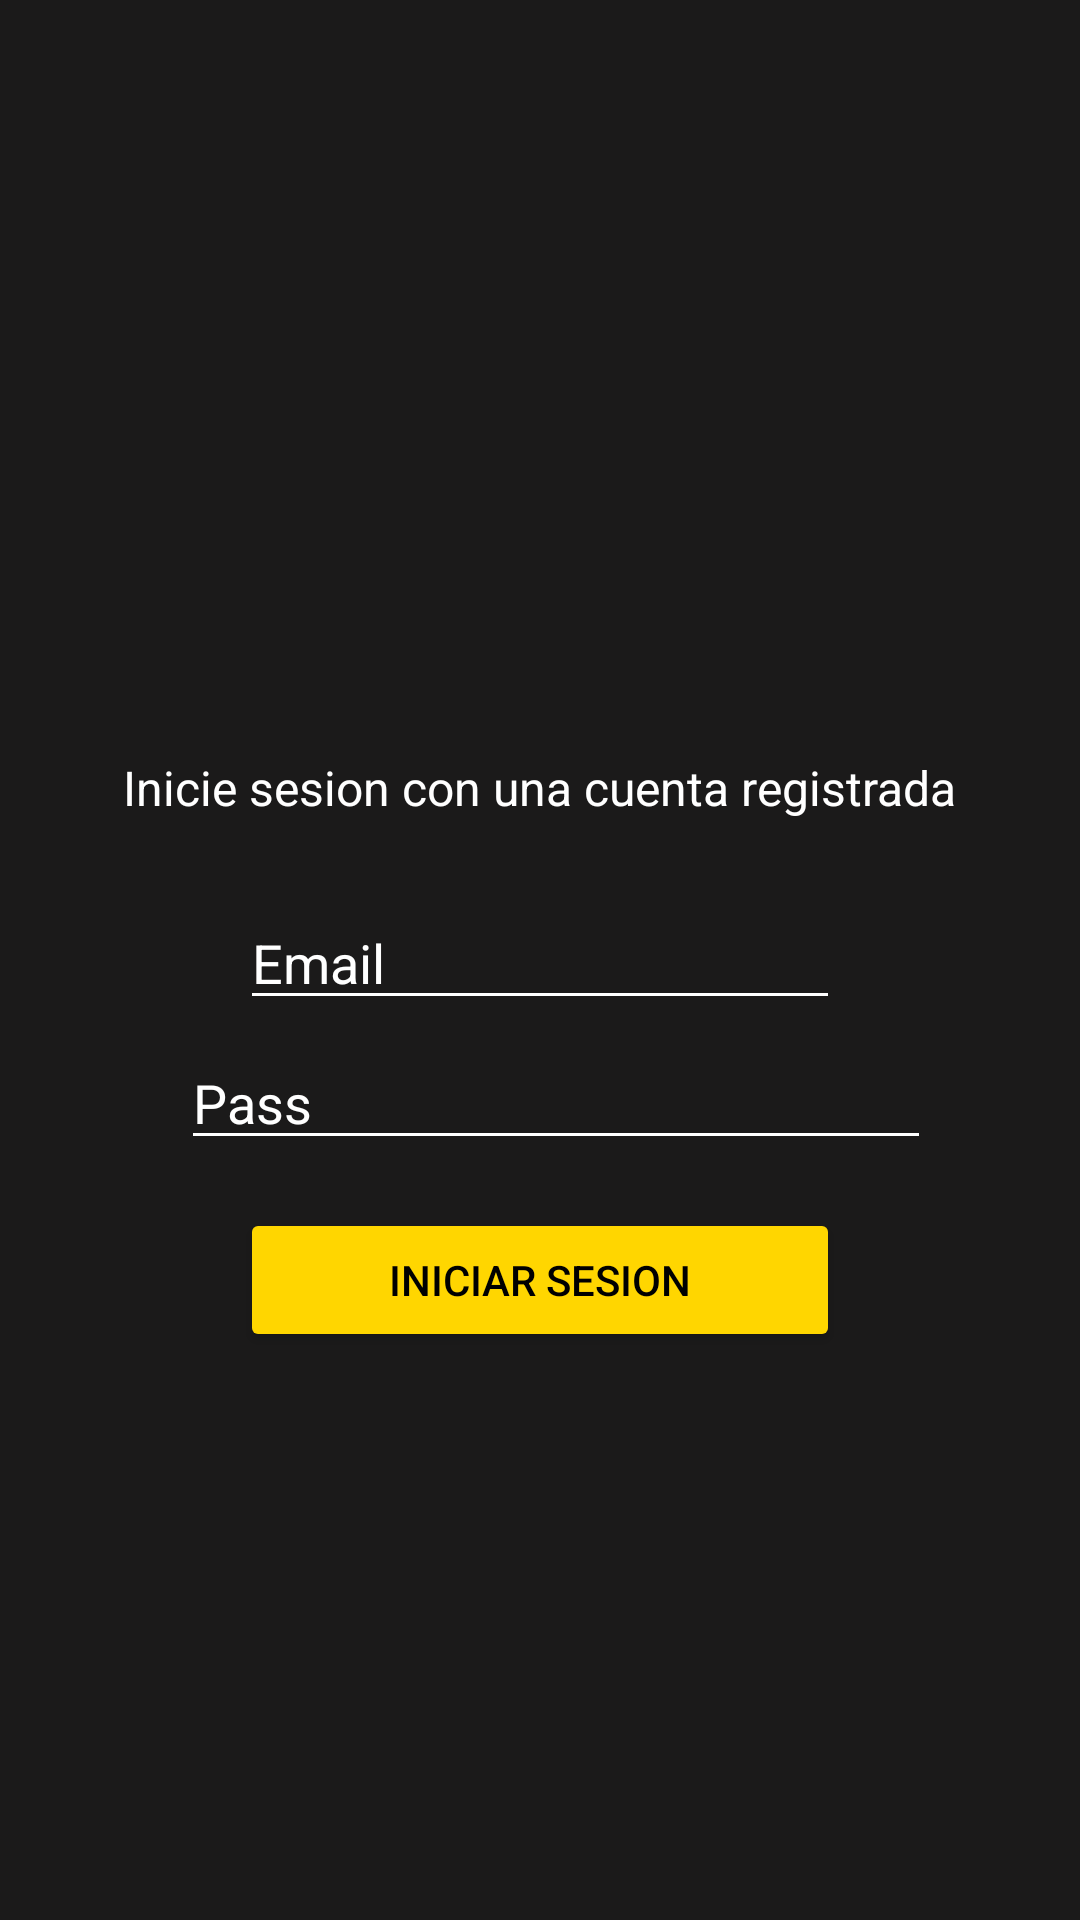

Layout XML and referenced resources for this Android screen:
<!-- AndroidManifest.xml: application theme Theme.AppGYM -->
<!-- res/layout/activity_loguin.xml -->
<?xml version="1.0" encoding="utf-8"?>
<androidx.constraintlayout.widget.ConstraintLayout xmlns:android="http://schemas.android.com/apk/res/android"
    xmlns:app="http://schemas.android.com/apk/res-auto"
    xmlns:tools="http://schemas.android.com/tools"
    android:layout_width="match_parent"
    android:layout_height="match_parent"
    tools:context=".LoguinActivity">

    <ImageView
        android:id="@+id/ivBack2"
        android:layout_width="534dp"
        android:layout_height="886dp"
        android:background="#1B1A1A"
        app:layout_constraintBottom_toBottomOf="parent"
        app:layout_constraintEnd_toEndOf="parent"
        app:layout_constraintHorizontal_bias="1.0"
        app:layout_constraintStart_toStartOf="parent"
        app:layout_constraintTop_toTopOf="parent"
        app:layout_constraintVertical_bias="0.425"
        app:srcCompat="@drawable/inicio" />

    <TextView
        android:id="@+id/tvEnum1"
        android:layout_width="wrap_content"
        android:layout_height="wrap_content"
        android:text="Inicie sesion con una cuenta registrada"
        android:textColor="#FFFF"
        android:textSize="16sp"
        app:layout_constraintBottom_toBottomOf="parent"
        app:layout_constraintEnd_toEndOf="parent"
        app:layout_constraintHorizontal_bias="0.496"
        app:layout_constraintStart_toStartOf="parent"
        app:layout_constraintTop_toTopOf="parent"
        app:layout_constraintVertical_bias="0.407" />

    <EditText
        android:id="@+id/etPass"
        android:layout_width="250dp"
        android:layout_height="40dp"
        android:layout_marginStart="80dp"
        android:layout_marginEnd="80dp"
        android:backgroundTint="#FFFF"
        android:ems="10"
        android:hint="Pass"
        android:inputType="textPassword"
        android:textColor="#FFFF"
        android:textColorHint="#FFFF"
        app:layout_constraintBottom_toBottomOf="parent"
        app:layout_constraintEnd_toEndOf="parent"
        app:layout_constraintHorizontal_bias="0.398"
        app:layout_constraintStart_toStartOf="parent"
        app:layout_constraintTop_toTopOf="parent"
        app:layout_constraintVertical_bias="0.578" />

    <EditText
        android:id="@+id/etEmail"
        android:layout_width="0dp"
        android:layout_height="40dp"
        android:layout_marginStart="80dp"
        android:layout_marginEnd="80dp"
        android:backgroundTint="#FFFFFF"
        android:ems="10"
        android:hint="Email"
        android:inputType="textEmailAddress"
        android:textColor="#FFFFFF"
        android:textColorHint="#FFFFFF"
        app:layout_constraintBottom_toBottomOf="parent"
        app:layout_constraintEnd_toEndOf="parent"
        app:layout_constraintHorizontal_bias="0.0"
        app:layout_constraintStart_toStartOf="parent"
        app:layout_constraintTop_toTopOf="parent" />

    <Button
        android:id="@+id/bInicio2"
        android:layout_width="0dp"
        android:layout_height="wrap_content"
        android:layout_marginStart="80dp"
        android:layout_marginEnd="80dp"
        android:backgroundTint="#FFD600"
        android:text="Iniciar Sesion"
        android:textColor="#000000"
        app:layout_constraintBottom_toBottomOf="parent"
        app:layout_constraintEnd_toEndOf="parent"
        app:layout_constraintHorizontal_bias="1.0"
        app:layout_constraintStart_toStartOf="parent"
        app:layout_constraintTop_toTopOf="parent"
        app:layout_constraintVertical_bias="0.68" />

</androidx.constraintlayout.widget.ConstraintLayout>
<!-- resources referenced by this layout -->
<resources>
  <style name="Theme.AppGYM" parent="Theme.MaterialComponents.DayNight.DarkActionBar">
          
          <item name="colorPrimary">@color/purple_500</item>
          <item name="colorPrimaryVariant">@color/purple_700</item>
          <item name="colorOnPrimary">@color/white</item>
          
          <item name="colorSecondary">@color/teal_200</item>
          <item name="colorSecondaryVariant">@color/teal_700</item>
          <item name="colorOnSecondary">@color/black</item>
          
          <item name="android:statusBarColor">?attr/colorPrimaryVariant</item>
          
      </style>
  <color name="purple_500">#FFD602</color>
  <color name="purple_700">#FFDE30</color>
  <color name="white">#FFFFFFFF</color>
  <color name="teal_200">#FF03DAC5</color>
  <color name="teal_700">#FF018786</color>
  <color name="black">#FF000000</color>
</resources>
